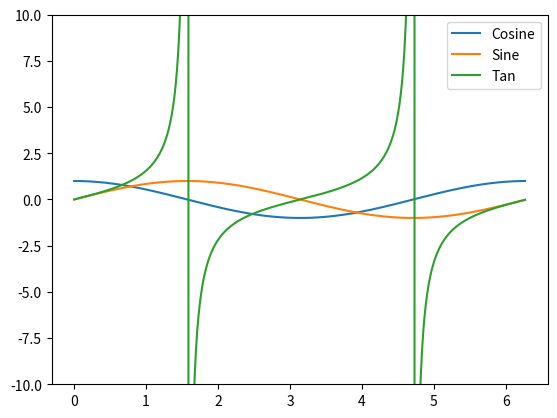

Here is the Python script that generated this plot:
#!/usr/bin/env python
# coding: utf-8

# In[10]:


# Assignment 1

import numpy as np
import matplotlib.pyplot as plt

#create x values
steps = 2*np.pi/360
x = np.arange(0,2*np.pi, step = steps)


# In[5]:


#create y values for cos and sin 
yc = np.cos(x)
ys = np.sin(x)
yt = np.tan(x) #GG: create array of tan


# In[15]:


#plot cos and sin
get_ipython().run_line_magic('matplotlib', 'inline')

#plot cos(x)
plt.plot(x,yc)
#plot sin(x)
plt.plot(x,ys)
#GG: plot tan(x)
plt.plot(x,yt)
#add legend #GG: Added Tan to legend
plt.legend(('Cosine','Sine','Tan'))
#GG: add y-axis display limits
plt.ylim((-10,10))
#display plot
plt.show()

